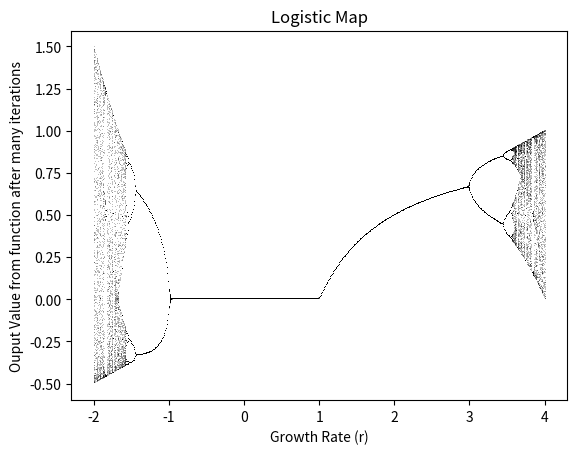

Write the Python code that produced this figure.
import matplotlib.pyplot as plt 
import array as arr
import random
import numpy as np
import math

itr = 10

randNum = arr.array('d')
growthRate = arr.array('d')

def func(x,r):
  return r*x*(1-x)

def rando(ini,r):

	x = ini
	for i in range(0,itr):
		x = func(x,r)

	for i in range(0,100):
		x = func(x,r)
		randNum.append(x)
		growthRate.append(r)

def plotFunc(r):
	x = np.linspace(-3,3,100)
	y = func(x,r)

	fig = plt.figure()
	ax = fig.add_subplot(1, 1, 1)
	ax.spines['left'].set_position('center')
	ax.spines['bottom'].set_position('zero')
	ax.spines['right'].set_color('none')
	ax.spines['top'].set_color('none')
	ax.xaxis.set_ticks_position('bottom')
	ax.yaxis.set_ticks_position('left')

	plt.plot(x, y,'r')
	plt.plot(x,func(func(x,r),r))
	plt.plot(x,func(func(func(x,r),r),r))
	plt.show() 	

def plotRando(x):
	
	eff = 100
	for i in range(-10*eff,10*eff):
		rando(x,i/eff)
	
	plt.plot(growthRate,randNum,',k', alpha=.25) 
  
	plt.ylabel('Ouput Value from function after many iterations')  
	plt.xlabel('Growth Rate (r)')  
	plt.title('Logistic Map') 
  
	plt.show() 	

itr = 100
x = 0.1
r = 1
plotRando(x)
#plotFunc(r)